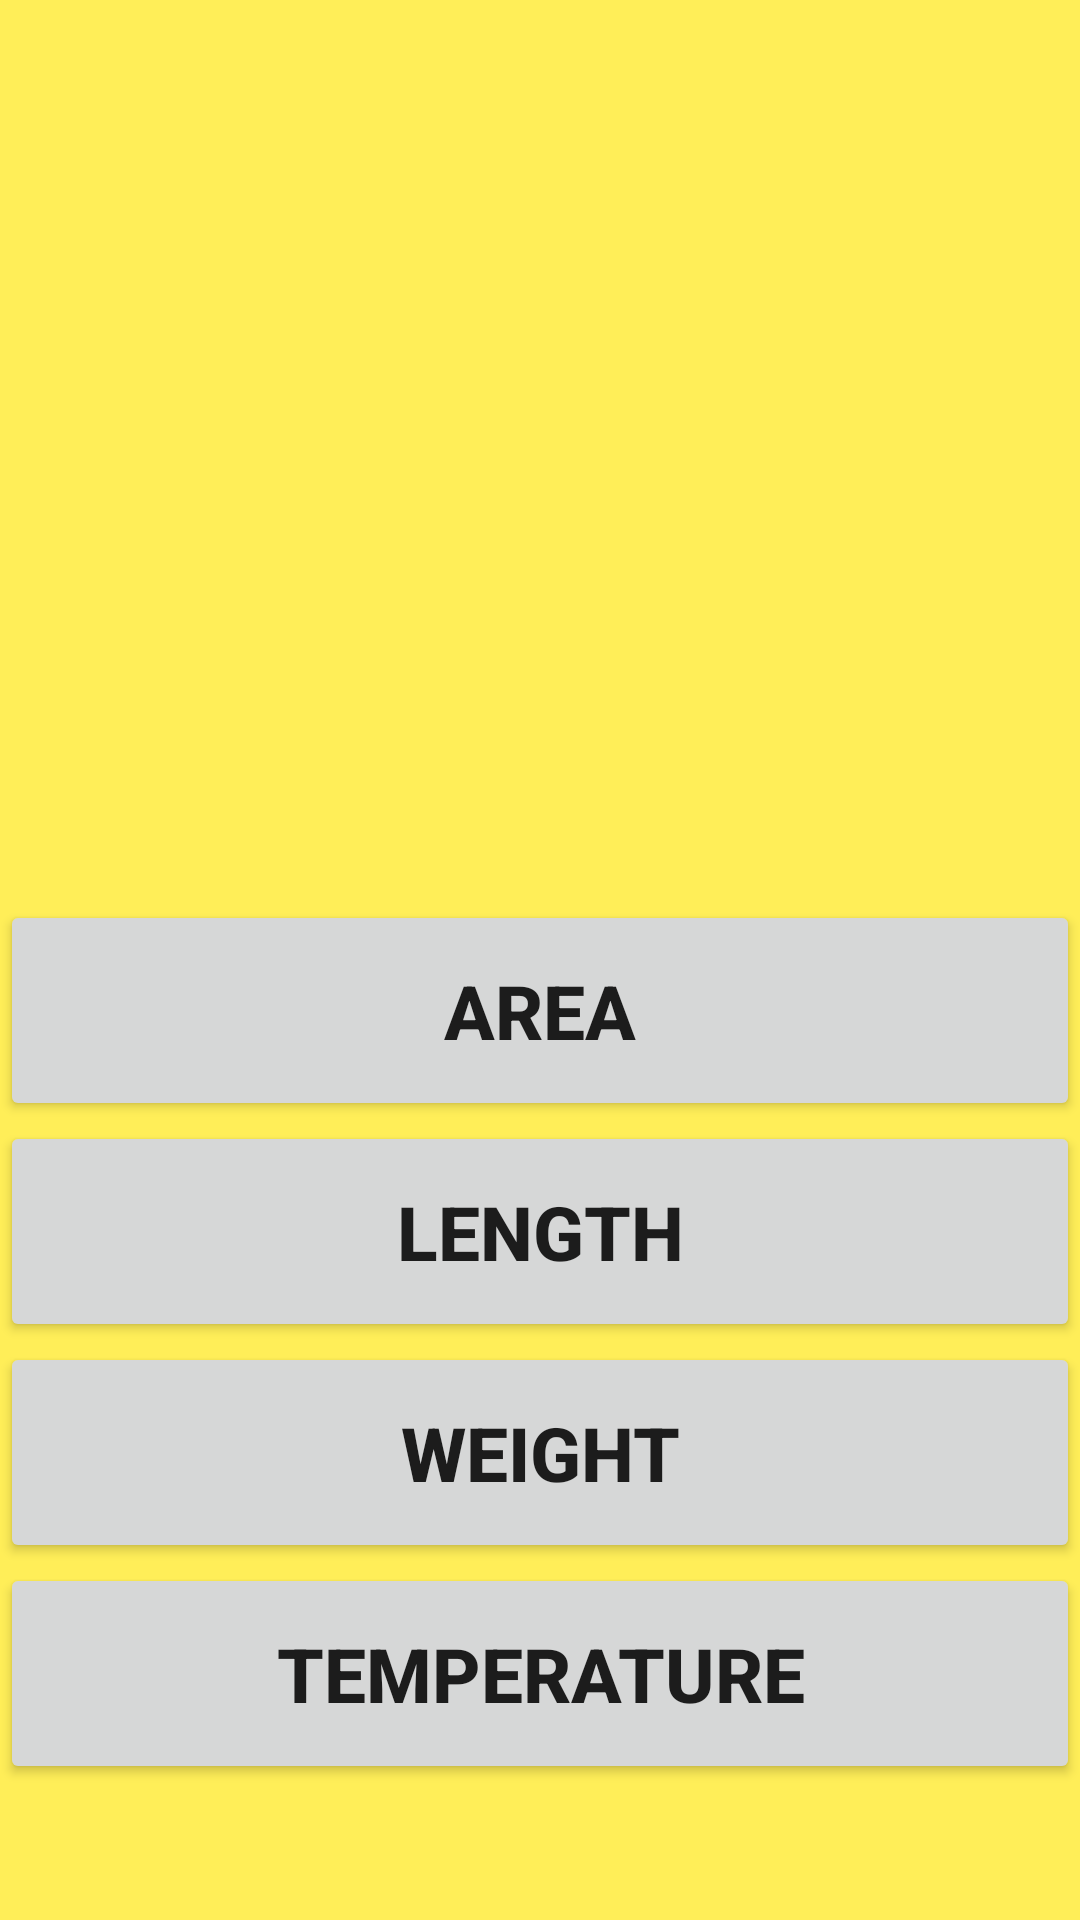

Here is an Android app screen rendered from its layout file. Give the layout XML and the strings, colors and styles it references.
<!-- AndroidManifest.xml: application theme AppTheme -->
<!-- res/layout/content_unit_coverter.xml -->
<?xml version="1.0" encoding="utf-8"?>

<LinearLayout xmlns:android="http://schemas.android.com/apk/res/android"
    xmlns:app="http://schemas.android.com/apk/res-auto"
    xmlns:tools="http://schemas.android.com/tools"
    android:layout_width="match_parent"
    android:layout_height="match_parent"
    android:orientation="vertical"
    android:background="#FFEE58"
    tools:context="anubhav.calculatorapp.UnitCoverter">

    <Button
        android:id="@+id/area"
        android:layout_width="match_parent"
        android:layout_height="wrap_content"
        android:layout_marginTop="300dp"
        android:textStyle="bold"
        android:textSize="25sp"
        android:onClick="onClick"
        android:padding="20dp"
        android:text="Area" />

    <Button
        android:layout_width="match_parent"
        android:layout_height="wrap_content"
        android:text="Length"
        android:id="@+id/length"
        android:textStyle="bold"
        android:textSize="25sp"
        android:padding="20dp"
        android:onClick="onClick"/>

    <Button
        android:layout_width="match_parent"
        android:layout_height="wrap_content"
        android:text="Weight"
        android:id="@+id/weight"
        android:textStyle="bold"
        android:textSize="25sp"
        android:padding="20dp"
        android:onClick="onClick"/>

    <Button
        android:layout_width="match_parent"
        android:layout_height="wrap_content"
        android:text="Temperature"
        android:padding="20dp"
        android:textStyle="bold"
        android:textSize="25sp"
        android:id="@+id/tempearture"
        android:onClick="onClick"/>
</LinearLayout>
<!-- resources referenced by this layout -->
<resources>
  <style name="AppTheme" parent="Theme.AppCompat.Light.NoActionBar">
          
          <item name="colorPrimary">#42A5F5</item>
          <item name="colorPrimaryDark">@color/colorPrimaryDark</item>
          <item name="colorAccent">@color/colorAccent</item>
      </style>
  <color name="colorPrimaryDark">#303F9F</color>
  <color name="colorAccent">#FF4081</color>
</resources>
